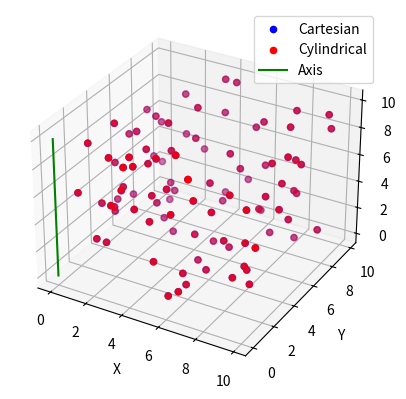

Reproduce this figure in Python.
import numpy as np
import matplotlib.pyplot as plt
from mpl_toolkits.mplot3d import Axes3D

def translate(points, translation_vector):
    return points - translation_vector

def rotate(points, axis_vector):
    axis_vector = axis_vector / np.linalg.norm(axis_vector)
    z_axis = np.array([0, 0, 1])
    rotation_axis = np.cross(axis_vector, z_axis)
    rotation_angle = np.arccos(np.dot(axis_vector, z_axis))
    
    if np.linalg.norm(rotation_axis) != 0:
        rotation_axis = rotation_axis / np.linalg.norm(rotation_axis)
        ux, uy, uz = rotation_axis
        c = np.cos(rotation_angle)
        s = np.sin(rotation_angle)
        R = np.array([
            [c + ux**2 * (1 - c),     ux * uy * (1 - c) - uz * s, ux * uz * (1 - c) + uy * s],
            [uy * ux * (1 - c) + uz * s, c + uy**2 * (1 - c),     uy * uz * (1 - c) - ux * s],
            [uz * ux * (1 - c) - uy * s, uz * uy * (1 - c) + ux * s, c + uz**2 * (1 - c)]
        ])
    else:
        R = np.eye(3)

    return np.dot(points, R.T)

def cartesian_to_cylindrical(points):
    x, y, z = points[:, 0], points[:, 1], points[:, 2]
    r = np.sqrt(x**2 + y**2)
    theta = np.arctan2(y, x)
    return np.stack((theta, r, z), axis=-1)

def change_to_cylindrical(points, point1, point2):
    points = np.array(points, dtype=float)
    point1 = np.array(point1, dtype=float)
    point2 = np.array(point2, dtype=float)
    
    translation_vector = point1
    axis_vector = point2 - point1
    
    translated_points = translate(points, translation_vector)
    rotated_points = rotate(translated_points, axis_vector)
    cylindrical_points = cartesian_to_cylindrical(rotated_points)
    
    return cylindrical_points

def draw_points_cartesian(points, ax, color='b', label='Cartesian'):
    points = np.array(points)
    ax.scatter(points[:, 0], points[:, 1], points[:, 2], c=color, label=label)

def draw_points_cylindrical(points, ax, color='r', label='Cylindrical'):
    points = np.array(points)
    x = points[:, 1] * np.cos(points[:, 0])
    y = points[:, 1] * np.sin(points[:, 0])
    z = points[:, 2]
    ax.scatter(x, y, z, c=color, label=label)

def plot_points(points, point1, point2):
    fig = plt.figure()
    ax = fig.add_subplot(111, projection='3d')
    
    # Draw Cartesian points
    draw_points_cartesian(points, ax, color='b', label='Cartesian')
    
    # Convert to cylindrical and draw cylindrical points
    cylindrical_points = change_to_cylindrical(points, point1, point2)
    draw_points_cylindrical(cylindrical_points, ax, color='r', label='Cylindrical')
    
    # Draw axis line
    ax.plot([point1[0], point2[0]], [point1[1], point2[1]], [point1[2], point2[2]], 'g-', label='Axis')
    
    ax.set_xlabel('X')
    ax.set_ylabel('Y')
    ax.set_zlabel('Z')
    ax.legend()
    plt.show()
    
    return cylindrical_points

def sort_points(points, point1, point2):
    cylindrical_points = change_to_cylindrical(points, point1, point2)
    
    # Exclude point1 and point2 from sorting
    mask = np.all(np.isclose(points, point1), axis=1) | np.all(np.isclose(points, point2), axis=1)
    
    points_to_sort = cylindrical_points[~mask]
    sorted_indices = np.lexsort((points_to_sort[:, 2], points_to_sort[:, 1], points_to_sort[:, 0]))
    # Sort based on theta, r, then z
    sorted_points = points_to_sort[sorted_indices]
    
    # Combine the sorted points with point1 and point2
    final_points = np.vstack((cylindrical_points[mask], sorted_points))
    
    return final_points

def generate_perpendicular_points(point, point1, point2, num_points=5, f_r=lambda r: 0.25*r):
    point = np.array(point, dtype=float)
    point1 = np.array(point1, dtype=float)
    point2 = np.array(point2, dtype=float)
    
    # Calculate the direction vector of the line
    line_vector = point2 - point1
    line_vector = line_vector.astype(float)  # Ensure float type
    line_vector /= np.linalg.norm(line_vector)
    
    # Find a vector perpendicular to the line
    if line_vector[0] != 0 or line_vector[1] != 0:
        perp_vector = np.array([-line_vector[1], line_vector[0], 0], dtype=float)
    else:
        perp_vector = np.array([0, 1, 0], dtype=float)
    perp_vector /= np.linalg.norm(perp_vector)
    
    # Calculate distances for n points
    r = np.linalg.norm(point1 - point)
    distances = np.linspace(0, r, num=num_points)  # Distances from 0 to r
    distances = [f_r(d) for d in distances]  # Apply the function f(r) to each distance
    
    # Generate points along the perpendicular line
    perpendicular_points = [point + d * perp_vector for d in distances]
    
    return np.array(perpendicular_points)

# Generate 100 random points in 3D space
np.random.seed(42)  # For reproducibility
points = np.random.rand(100, 3) * 10  # Scale points to be within a 10x10x10 cube

# Define point1 and point2 for the cylindrical coordinate system axis
point1 = [0, 0, 0]
point2 = [0, 0, 10]

# Sort points
sorted_cylindrical_points = sort_points(points, point1, point2)

# Generate and print new points along perpendicular lines
for point in sorted_cylindrical_points:
    # Convert cylindrical point to Cartesian for generating perpendicular points
    theta = point[0]
    r = point[1]
    z = point[2]
    original_point = np.array([r * np.cos(theta), r * np.sin(theta), z], dtype=float)
    
    perpendicular_points = generate_perpendicular_points(original_point, point1, point2, num_points=5)
    print(f"Original point: {original_point}")
    print("Perpendicular points:")
    for perp_point in perpendicular_points:
        print(f"  {perp_point}")

# Plot the original and sorted points
plot_points(points, point1, point2)
